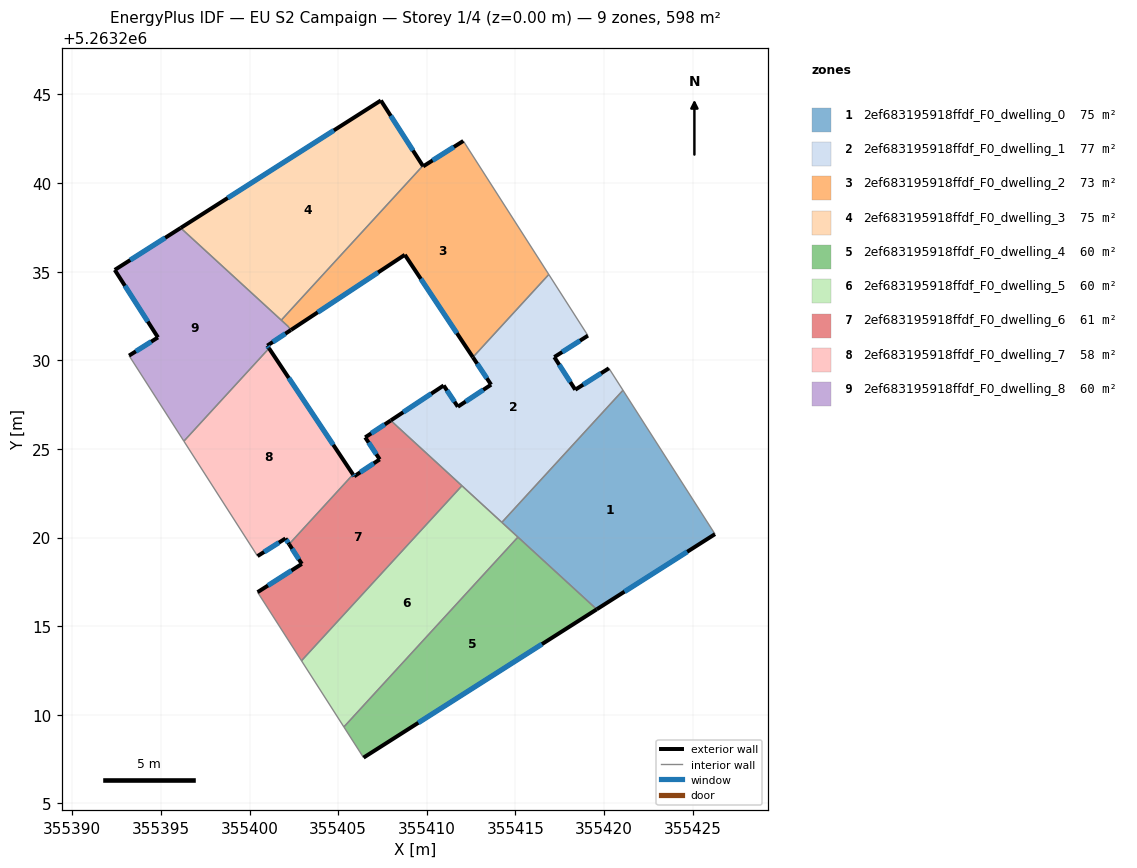
=== STOREY PLAN SPEC (per zone: floor XY polygon, exterior-wall plan segments, windows/doors) ===
zone 1: 2ef683195918ffdf_F0_dwelling_0  (74.8 m²)
  floor: (355421.07, 5263228.31) (355426.26, 5263220.20) (355419.58, 5263215.95) (355414.23, 5263220.86)
  exterior wall: (355419.58, 5263215.95) – (355426.26, 5263220.20)  [7.9 m]
    window: (355421.15, 5263216.95) – (355424.69, 5263219.20)  [6.7 m²]
  interior walls: 4
zone 2: 2ef683195918ffdf_F0_dwelling_1  (76.8 m²)
  floor: (355419.09, 5263231.39) (355417.19, 5263230.18) (355418.37, 5263228.34) (355420.27, 5263229.55) (355421.07, 5263228.31) (355414.23, 5263220.86) (355408.33, 5263226.27) (355407.97, 5263226.61) (355410.95, 5263228.58) (355411.75, 5263227.38) (355413.63, 5263228.62) (355412.60, 5263230.17) (355416.88, 5263234.84)
  exterior wall: (355410.95, 5263228.58) – (355407.97, 5263226.61)  [3.6 m]
    window: (355410.25, 5263228.12) – (355408.67, 5263227.07)  [3.0 m²]
  exterior wall: (355411.75, 5263227.38) – (355410.95, 5263228.58)  [1.4 m]
    window: (355411.56, 5263227.66) – (355411.14, 5263228.30)  [1.2 m²]
  exterior wall: (355413.63, 5263228.62) – (355411.75, 5263227.38)  [2.3 m]
    window: (355413.19, 5263228.33) – (355412.19, 5263227.67)  [1.9 m²]
  exterior wall: (355412.60, 5263230.17) – (355413.63, 5263228.62)  [1.9 m]
    window: (355412.84, 5263229.81) – (355413.38, 5263228.99)  [1.6 m²]
  exterior wall: (355417.19, 5263230.18) – (355419.09, 5263231.39)  [2.3 m]
    window: (355417.64, 5263230.47) – (355418.64, 5263231.11)  [1.9 m²]
  exterior wall: (355418.37, 5263228.34) – (355417.19, 5263230.18)  [2.2 m]
    window: (355418.10, 5263228.77) – (355417.47, 5263229.75)  [1.8 m²]
  exterior wall: (355420.27, 5263229.55) – (355418.37, 5263228.34)  [2.3 m]
    window: (355419.83, 5263229.27) – (355418.82, 5263228.62)  [1.9 m²]
  interior walls: 7
zone 3: 2ef683195918ffdf_F0_dwelling_2  (72.8 m²)
  floor: (355412.06, 5263242.37) (355416.88, 5263234.84) (355412.60, 5263230.17) (355408.76, 5263235.95) (355402.34, 5263231.71) (355402.20, 5263231.88) (355402.21, 5263231.88) (355401.79, 5263232.26) (355409.77, 5263240.97) (355409.79, 5263240.94)
  exterior wall: (355409.79, 5263240.94) – (355409.77, 5263240.97)  [0.0 m]
  exterior wall: (355412.06, 5263242.37) – (355409.79, 5263240.94)  [2.7 m]
    window: (355411.53, 5263242.04) – (355410.33, 5263241.28)  [2.3 m²]
  exterior wall: (355408.76, 5263235.95) – (355412.60, 5263230.17)  [6.9 m]
    window: (355409.66, 5263234.59) – (355411.70, 5263231.53)  [5.9 m²]
  exterior wall: (355402.34, 5263231.71) – (355408.76, 5263235.95)  [7.7 m]
    window: (355403.84, 5263232.71) – (355407.25, 5263234.96)  [6.5 m²]
  interior walls: 6
zone 4: 2ef683195918ffdf_F0_dwelling_3  (74.8 m²)
  floor: (355407.41, 5263244.66) (355409.77, 5263240.97) (355401.79, 5263232.26) (355396.11, 5263237.47)
  exterior wall: (355407.41, 5263244.66) – (355396.11, 5263237.47)  [13.4 m]
    window: (355404.76, 5263242.97) – (355398.77, 5263239.16)  [11.3 m²]
  exterior wall: (355409.77, 5263240.97) – (355407.41, 5263244.66)  [4.4 m]
    window: (355409.22, 5263241.84) – (355407.96, 5263243.79)  [3.7 m²]
  interior walls: 2
zone 5: 2ef683195918ffdf_F0_dwelling_4  (59.8 m²)
  floor: (355419.58, 5263215.95) (355406.43, 5263207.59) (355405.32, 5263209.32) (355415.14, 5263220.03)
  exterior wall: (355406.43, 5263207.59) – (355419.58, 5263215.95)  [15.6 m]
    window: (355409.52, 5263209.55) – (355416.50, 5263213.99)  [13.2 m²]
  interior walls: 3
zone 6: 2ef683195918ffdf_F0_dwelling_5  (59.8 m²)
  floor: (355415.14, 5263220.03) (355405.32, 5263209.32) (355402.93, 5263213.05) (355411.98, 5263222.92)
  interior walls: 5
zone 7: 2ef683195918ffdf_F0_dwelling_6  (61.1 m²)
  floor: (355411.98, 5263222.92) (355402.93, 5263213.05) (355400.45, 5263216.92) (355402.95, 5263218.51) (355402.23, 5263219.63) (355405.84, 5263223.56) (355405.90, 5263223.46) (355407.34, 5263224.41) (355406.52, 5263225.65) (355407.96, 5263226.61)
  exterior wall: (355405.90, 5263223.46) – (355405.84, 5263223.56)  [0.1 m]
    window: (355405.89, 5263223.48) – (355405.85, 5263223.53)  [0.1 m²]
  exterior wall: (355407.34, 5263224.41) – (355405.90, 5263223.46)  [1.7 m]
    window: (355407.00, 5263224.19) – (355406.24, 5263223.68)  [1.5 m²]
  exterior wall: (355406.52, 5263225.65) – (355407.34, 5263224.41)  [1.5 m]
    window: (355406.72, 5263225.36) – (355407.15, 5263224.70)  [1.3 m²]
  exterior wall: (355407.96, 5263226.61) – (355406.52, 5263225.65)  [1.7 m]
    window: (355407.63, 5263226.38) – (355406.86, 5263225.88)  [1.5 m²]
  exterior wall: (355402.95, 5263218.51) – (355400.45, 5263216.92)  [3.0 m]
    window: (355402.36, 5263218.14) – (355401.04, 5263217.29)  [2.5 m²]
  exterior wall: (355402.23, 5263219.63) – (355402.95, 5263218.51)  [1.3 m]
    window: (355402.40, 5263219.37) – (355402.78, 5263218.78)  [1.1 m²]
  interior walls: 5
zone 8: 2ef683195918ffdf_F0_dwelling_7  (58.5 m²)
  floor: (355401.10, 5263230.68) (355405.84, 5263223.56) (355402.23, 5263219.63) (355402.03, 5263219.95) (355400.45, 5263218.95) (355396.29, 5263225.44)
  exterior wall: (355405.84, 5263223.56) – (355401.10, 5263230.68)  [8.5 m]
    window: (355404.72, 5263225.23) – (355402.21, 5263229.01)  [7.2 m²]
  exterior wall: (355402.03, 5263219.95) – (355402.23, 5263219.63)  [0.4 m]
    window: (355402.07, 5263219.87) – (355402.18, 5263219.70)  [0.3 m²]
  exterior wall: (355400.45, 5263218.95) – (355402.03, 5263219.95)  [1.9 m]
    window: (355400.82, 5263219.19) – (355401.66, 5263219.72)  [1.6 m²]
  interior walls: 3
zone 9: 2ef683195918ffdf_F0_dwelling_8  (59.9 m²)
  floor: (355402.21, 5263231.88) (355402.20, 5263231.87) (355402.33, 5263231.71) (355401.00, 5263230.83) (355401.10, 5263230.68) (355396.29, 5263225.44) (355393.20, 5263230.26) (355394.83, 5263231.29) (355392.40, 5263235.10) (355396.11, 5263237.47)
  exterior wall: (355401.00, 5263230.83) – (355402.33, 5263231.71)  [1.6 m]
    window: (355401.31, 5263231.03) – (355402.02, 5263231.50)  [1.3 m²]
  exterior wall: (355401.10, 5263230.68) – (355401.00, 5263230.83)  [0.2 m]
    window: (355401.08, 5263230.71) – (355401.02, 5263230.79)  [0.2 m²]
  exterior wall: (355394.83, 5263231.29) – (355393.20, 5263230.26)  [1.9 m]
    window: (355394.45, 5263231.05) – (355393.58, 5263230.51)  [1.6 m²]
  exterior wall: (355392.40, 5263235.10) – (355394.83, 5263231.29)  [4.5 m]
    window: (355392.97, 5263234.20) – (355394.26, 5263232.19)  [3.8 m²]
  exterior wall: (355396.11, 5263237.47) – (355392.40, 5263235.10)  [4.4 m]
    window: (355395.24, 5263236.91) – (355393.27, 5263235.66)  [3.7 m²]
  interior walls: 6

=== DERIVED (storey summary) ===
Building: EU S2 Campaign
Storey: 1 of 4  (floor level z = 0.00 m)
Storey gross floor area: 598.3 m²
Zones on this storey: 9
  - 2ef683195918ffdf_F0_dwelling_0: floor 74.8 m²; exterior wall 7.9 m (23.7 m²); 1 window(s) 6.7 m²; WWR 28.1%
  - 2ef683195918ffdf_F0_dwelling_1: floor 76.8 m²; exterior wall 15.8 m (47.4 m²); 7 window(s) 13.3 m²; WWR 28.1%
  - 2ef683195918ffdf_F0_dwelling_2: floor 72.8 m²; exterior wall 17.4 m (52.1 m²); 3 window(s) 14.6 m²; WWR 28.1%
  - 2ef683195918ffdf_F0_dwelling_3: floor 74.8 m²; exterior wall 17.8 m (53.3 m²); 2 window(s) 15.0 m²; WWR 28.1%
  - 2ef683195918ffdf_F0_dwelling_4: floor 59.8 m²; exterior wall 15.6 m (46.8 m²); 1 window(s) 13.2 m²; WWR 28.1%
  - 2ef683195918ffdf_F0_dwelling_5: floor 59.8 m²
  - 2ef683195918ffdf_F0_dwelling_6: floor 61.1 m²; exterior wall 9.4 m (28.1 m²); 6 window(s) 7.9 m²; WWR 28.1%
  - 2ef683195918ffdf_F0_dwelling_7: floor 58.5 m²; exterior wall 10.8 m (32.4 m²); 3 window(s) 9.1 m²; WWR 28.1%
  - 2ef683195918ffdf_F0_dwelling_8: floor 59.9 m²; exterior wall 12.6 m (37.9 m²); 5 window(s) 10.7 m²; WWR 28.1%
Zone adjacency (shared interzone walls):
  - 2ef683195918ffdf_F0_dwelling_0 ↔ 2ef683195918ffdf_F0_dwelling_1
  - 2ef683195918ffdf_F0_dwelling_0 ↔ 2ef683195918ffdf_F0_dwelling_4
  - 2ef683195918ffdf_F0_dwelling_0 ↔ 2ef683195918ffdf_F0_dwelling_5
  - 2ef683195918ffdf_F0_dwelling_1 ↔ 2ef683195918ffdf_F0_dwelling_2
  - 2ef683195918ffdf_F0_dwelling_1 ↔ 2ef683195918ffdf_F0_dwelling_5
  - 2ef683195918ffdf_F0_dwelling_1 ↔ 2ef683195918ffdf_F0_dwelling_6
  - 2ef683195918ffdf_F0_dwelling_2 ↔ 2ef683195918ffdf_F0_dwelling_3
  - 2ef683195918ffdf_F0_dwelling_2 ↔ 2ef683195918ffdf_F0_dwelling_8
  - 2ef683195918ffdf_F0_dwelling_3 ↔ 2ef683195918ffdf_F0_dwelling_8
  - 2ef683195918ffdf_F0_dwelling_4 ↔ 2ef683195918ffdf_F0_dwelling_5
  - 2ef683195918ffdf_F0_dwelling_5 ↔ 2ef683195918ffdf_F0_dwelling_6
  - 2ef683195918ffdf_F0_dwelling_6 ↔ 2ef683195918ffdf_F0_dwelling_7
  - 2ef683195918ffdf_F0_dwelling_7 ↔ 2ef683195918ffdf_F0_dwelling_8